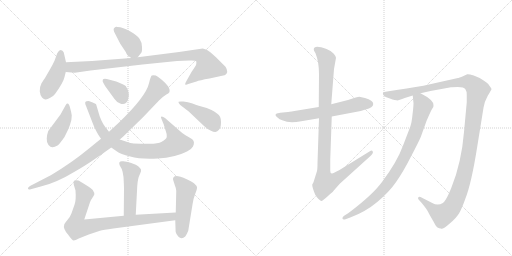
t = 0.00 s
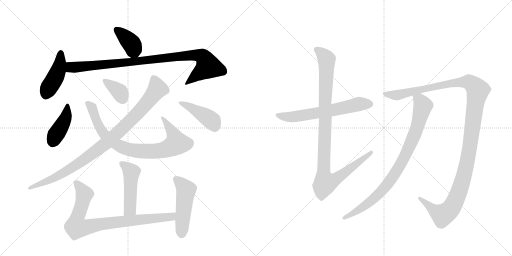
t = 2.45 s
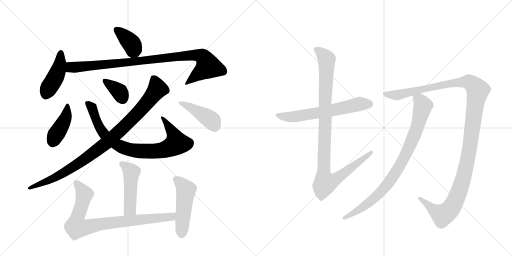
t = 4.90 s
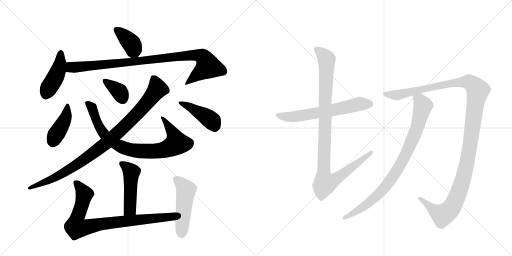
t = 7.34 s
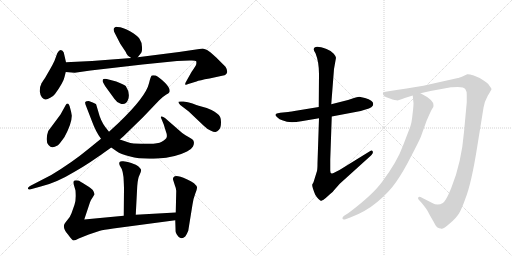
t = 9.79 s
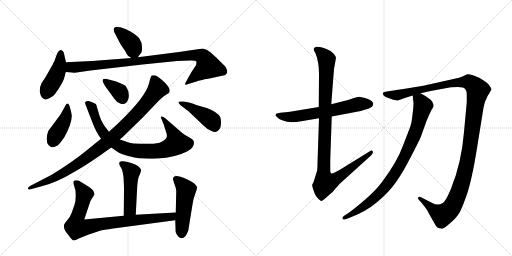
t = 12.24 s

The animated SVG that drew these frames (rendered in a browser with its animation timeline set to each time). Animation: 15 CSS @keyframes rules; one cycle of 12.24 s.

<svg version="1.1" viewBox="0 0 2048 1024" xmlns="http://www.w3.org/2000/svg">
  <g stroke="lightgray" stroke-dasharray="1,1" stroke-width="1" transform="scale(4, 4)">
    <line x1="0" y1="0" x2="256" y2="256"></line>
    <line x1="256" y1="0" x2="0" y2="256"></line>
    <line x1="128" y1="0" x2="128" y2="256"></line>
    <line x1="0" y1="128" x2="256" y2="128"></line>
    <line x1="256" y1="0" x2="512" y2="256"></line>
    <line x1="512" y1="0" x2="256" y2="256"></line>
    <line x1="384" y1="0" x2="384" y2="256"></line>
    <line x1="256" y1="128" x2="512" y2="128"></line>
  </g>
<g transform="scale(1, -1) translate(0, -850)">
   <style type="text/css">
    @keyframes keyframes0 {
      from {
       stroke: black;
       stroke-dashoffset: 382;
       stroke-width: 128;
       }
       55% {
       animation-timing-function: step-end;
       stroke: black;
       stroke-dashoffset: 0;
       stroke-width: 128;
       }
       to {
       stroke: black;
       stroke-width: 1024;
       }
       }
       #make-me-a-hanzi-animation-0 {
         animation: keyframes0 0.560872s both;
         animation-delay: 0.000000s;
         animation-timing-function: linear;
       }
    @keyframes keyframes1 {
      from {
       stroke: black;
       stroke-dashoffset: 440;
       stroke-width: 128;
       }
       59% {
       animation-timing-function: step-end;
       stroke: black;
       stroke-dashoffset: 0;
       stroke-width: 128;
       }
       to {
       stroke: black;
       stroke-width: 1024;
       }
       }
       #make-me-a-hanzi-animation-1 {
         animation: keyframes1 0.608073s both;
         animation-delay: 0.560872s;
         animation-timing-function: linear;
       }
    @keyframes keyframes2 {
      from {
       stroke: black;
       stroke-dashoffset: 962;
       stroke-width: 128;
       }
       76% {
       animation-timing-function: step-end;
       stroke: black;
       stroke-dashoffset: 0;
       stroke-width: 128;
       }
       to {
       stroke: black;
       stroke-width: 1024;
       }
       }
       #make-me-a-hanzi-animation-2 {
         animation: keyframes2 1.032878s both;
         animation-delay: 1.168945s;
         animation-timing-function: linear;
       }
    @keyframes keyframes3 {
      from {
       stroke: black;
       stroke-dashoffset: 413;
       stroke-width: 128;
       }
       57% {
       animation-timing-function: step-end;
       stroke: black;
       stroke-dashoffset: 0;
       stroke-width: 128;
       }
       to {
       stroke: black;
       stroke-width: 1024;
       }
       }
       #make-me-a-hanzi-animation-3 {
         animation: keyframes3 0.586100s both;
         animation-delay: 2.201823s;
         animation-timing-function: linear;
       }
    @keyframes keyframes4 {
      from {
       stroke: black;
       stroke-dashoffset: 832;
       stroke-width: 128;
       }
       73% {
       animation-timing-function: step-end;
       stroke: black;
       stroke-dashoffset: 0;
       stroke-width: 128;
       }
       to {
       stroke: black;
       stroke-width: 1024;
       }
       }
       #make-me-a-hanzi-animation-4 {
         animation: keyframes4 0.927083s both;
         animation-delay: 2.787923s;
         animation-timing-function: linear;
       }
    @keyframes keyframes5 {
      from {
       stroke: black;
       stroke-dashoffset: 361;
       stroke-width: 128;
       }
       54% {
       animation-timing-function: step-end;
       stroke: black;
       stroke-dashoffset: 0;
       stroke-width: 128;
       }
       to {
       stroke: black;
       stroke-width: 1024;
       }
       }
       #make-me-a-hanzi-animation-5 {
         animation: keyframes5 0.543783s both;
         animation-delay: 3.715007s;
         animation-timing-function: linear;
       }
    @keyframes keyframes6 {
      from {
       stroke: black;
       stroke-dashoffset: 962;
       stroke-width: 128;
       }
       76% {
       animation-timing-function: step-end;
       stroke: black;
       stroke-dashoffset: 0;
       stroke-width: 128;
       }
       to {
       stroke: black;
       stroke-width: 1024;
       }
       }
       #make-me-a-hanzi-animation-6 {
         animation: keyframes6 1.032878s both;
         animation-delay: 4.258789s;
         animation-timing-function: linear;
       }
    @keyframes keyframes7 {
      from {
       stroke: black;
       stroke-dashoffset: 436;
       stroke-width: 128;
       }
       59% {
       animation-timing-function: step-end;
       stroke: black;
       stroke-dashoffset: 0;
       stroke-width: 128;
       }
       to {
       stroke: black;
       stroke-width: 1024;
       }
       }
       #make-me-a-hanzi-animation-7 {
         animation: keyframes7 0.604818s both;
         animation-delay: 5.291667s;
         animation-timing-function: linear;
       }
    @keyframes keyframes8 {
      from {
       stroke: black;
       stroke-dashoffset: 482;
       stroke-width: 128;
       }
       61% {
       animation-timing-function: step-end;
       stroke: black;
       stroke-dashoffset: 0;
       stroke-width: 128;
       }
       to {
       stroke: black;
       stroke-width: 1024;
       }
       }
       #make-me-a-hanzi-animation-8 {
         animation: keyframes8 0.642253s both;
         animation-delay: 5.896484s;
         animation-timing-function: linear;
       }
    @keyframes keyframes9 {
      from {
       stroke: black;
       stroke-dashoffset: 848;
       stroke-width: 128;
       }
       73% {
       animation-timing-function: step-end;
       stroke: black;
       stroke-dashoffset: 0;
       stroke-width: 128;
       }
       to {
       stroke: black;
       stroke-width: 1024;
       }
       }
       #make-me-a-hanzi-animation-9 {
         animation: keyframes9 0.940104s both;
         animation-delay: 6.538737s;
         animation-timing-function: linear;
       }
    @keyframes keyframes10 {
      from {
       stroke: black;
       stroke-dashoffset: 493;
       stroke-width: 128;
       }
       62% {
       animation-timing-function: step-end;
       stroke: black;
       stroke-dashoffset: 0;
       stroke-width: 128;
       }
       to {
       stroke: black;
       stroke-width: 1024;
       }
       }
       #make-me-a-hanzi-animation-10 {
         animation: keyframes10 0.651204s both;
         animation-delay: 7.478841s;
         animation-timing-function: linear;
       }
    @keyframes keyframes11 {
      from {
       stroke: black;
       stroke-dashoffset: 631;
       stroke-width: 128;
       }
       67% {
       animation-timing-function: step-end;
       stroke: black;
       stroke-dashoffset: 0;
       stroke-width: 128;
       }
       to {
       stroke: black;
       stroke-width: 1024;
       }
       }
       #make-me-a-hanzi-animation-11 {
         animation: keyframes11 0.763509s both;
         animation-delay: 8.130046s;
         animation-timing-function: linear;
       }
    @keyframes keyframes12 {
      from {
       stroke: black;
       stroke-dashoffset: 1025;
       stroke-width: 128;
       }
       77% {
       animation-timing-function: step-end;
       stroke: black;
       stroke-dashoffset: 0;
       stroke-width: 128;
       }
       to {
       stroke: black;
       stroke-width: 1024;
       }
       }
       #make-me-a-hanzi-animation-12 {
         animation: keyframes12 1.084147s both;
         animation-delay: 8.893555s;
         animation-timing-function: linear;
       }
    @keyframes keyframes13 {
      from {
       stroke: black;
       stroke-dashoffset: 1291;
       stroke-width: 128;
       }
       81% {
       animation-timing-function: step-end;
       stroke: black;
       stroke-dashoffset: 0;
       stroke-width: 128;
       }
       to {
       stroke: black;
       stroke-width: 1024;
       }
       }
       #make-me-a-hanzi-animation-13 {
         animation: keyframes13 1.300618s both;
         animation-delay: 9.977702s;
         animation-timing-function: linear;
       }
    @keyframes keyframes14 {
      from {
       stroke: black;
       stroke-dashoffset: 872;
       stroke-width: 128;
       }
       74% {
       animation-timing-function: step-end;
       stroke: black;
       stroke-dashoffset: 0;
       stroke-width: 128;
       }
       to {
       stroke: black;
       stroke-width: 1024;
       }
       }
       #make-me-a-hanzi-animation-14 {
         animation: keyframes14 0.959635s both;
         animation-delay: 11.278320s;
         animation-timing-function: linear;
       }
</style>
<path d="M 551 621 L 565 639 Q 569 643 568 662 Q 568 680 558 695 Q 549 709 520 725 Q 492 741 470 742 Q 463 744 459 740 Q 449 735 461 714 L 481 675 L 503 642 Q 506 633 512 627 L 525 618 C 540 607 540 607 551 621 Z" fill="lightgray"></path> 
<path d="M 264 601 L 255 640 Q 251 650 243 650 Q 236 650 229 637 L 218 607 Q 210 590 203 578 L 180 538 Q 165 517 165 514 Q 158 502 159 485 Q 161 467 168 460 Q 176 452 182 452 Q 188 451 201 459 Q 214 466 220 474 Q 254 521 258 542 L 263 562 L 264 601 Z" fill="lightgray"></path> 
<path d="M 811 656 L 716 642 L 551 621 L 525 618 L 368 606 L 264 601 C 234 600 233 564 263 562 L 299 559 L 362 568 L 570 592 L 708 606 L 759 608 Q 782 609 785 605 Q 786 600 785 593 Q 783 586 766 562 L 748 530 Q 739 515 741 512 Q 744 509 753 514 L 786 524 Q 797 529 838 536 L 893 548 Q 905 549 909 562 Q 909 573 902 583 L 865 620 Q 835 647 830 649 Q 826 651 811 656 Z" fill="lightgray"></path> 
<path d="M 242 392 L 193 326 Q 188 313 187 296 Q 186 278 194 270 Q 202 261 209 261 Q 216 260 232 269 Q 238 274 258 302 Q 288 358 287 388 Q 286 399 281 416 Q 274 446 263 430 L 242 392 Z" fill="lightgray"></path> 
<path d="M 445 260 L 468 244 Q 480 235 521 224 Q 562 212 631 216 Q 701 220 748 244 Q 767 254 772 264 Q 781 283 769 293 Q 753 303 742 309 Q 732 314 715 330 L 660 378 Q 651 385 646 384 Q 641 383 646 374 L 655 352 L 663 326 Q 669 311 667 302 Q 665 293 647 283 Q 629 273 583 275 Q 537 276 528 277 Q 520 278 479 292 L 436 323 L 421 342 Q 402 368 393 404 L 385 431 Q 385 434 371 440 L 355 446 Q 344 446 341 442 Q 339 436 345 424 L 367 367 Q 383 323 404 295 L 445 260 Z" fill="lightgray"></path> 
<path d="M 421 505 L 458 454 Q 468 440 479 437 Q 502 426 512 451 Q 522 477 503 506 Q 497 511 465 524 L 427 534 Q 416 536 412 533 Q 410 529 411 523 Q 415 515 421 505 Z" fill="lightgray"></path> 
<path d="M 404 295 L 351 252 Q 288 200 205 150 L 120 106 Q 110 100 112 95 Q 114 90 123 93 L 163 104 Q 224 118 300 164 Q 354 194 445 260 L 479 292 L 493 304 L 571 380 L 636 448 Q 652 464 664 471 Q 677 478 678 482 Q 683 495 661 518 Q 639 540 623 548 Q 612 550 607 548 Q 603 546 596 517 Q 584 464 476 360 L 436 323 L 404 295 Z" fill="lightgray"></path> 
<path d="M 755 404 L 815 347 Q 828 334 842 328 Q 856 321 862 322 Q 869 323 876 331 Q 884 338 884 362 Q 885 385 868 396 Q 860 404 846 410 L 827 418 L 795 427 Q 788 429 770 436 Q 752 443 734 444 Q 716 445 714 443 Q 712 440 721 430 L 755 404 Z" fill="lightgray"></path> 
<path d="M 543 -9 L 549 106 Q 551 137 559 152 Q 566 167 564 172 Q 562 176 554 184 Q 547 191 525 198 Q 503 205 493 205 Q 471 208 479 188 L 487 174 Q 491 165 494 142 Q 496 106 496 95 L 495 -13 C 495 -43 541 -39 543 -9 Z" fill="lightgray"></path> 
<path d="M 337 -28 L 360 41 Q 365 53 371 61 L 377 71 Q 379 78 371 90 Q 367 95 342 111 Q 317 127 313 128 Q 299 130 296 127 Q 293 123 295 112 L 302 88 Q 305 49 298 31 L 286 -3 Q 280 -20 268 -32 Q 257 -45 257 -48 Q 251 -64 272 -88 Q 289 -112 295 -112 Q 301 -112 315 -104 L 355 -88 L 400 -73 Q 412 -70 453 -64 L 701 -31 C 731 -27 733 2 703 0 L 543 -9 L 495 -13 L 337 -28 Z" fill="lightgray"></path> 
<path d="M 701 -31 L 702 -62 Q 702 -74 703 -79 Q 704 -85 713 -96 Q 726 -110 741 -96 Q 746 -90 753 -73 L 770 32 Q 773 55 781 75 Q 789 95 788 101 Q 787 107 776 117 Q 765 126 747 133 Q 705 152 696 143 Q 691 138 692 132 L 699 110 Q 705 95 705 87 L 703 0 L 701 -31 Z" fill="lightgray"></path> 
<path d="M 1275 422 L 1190 408 Q 1163 403 1152 402 L 1121 399 L 1107 396 Q 1104 395 1102 391 Q 1101 387 1110 380 Q 1116 373 1132 368 Q 1156 356 1205 365 L 1276 377 L 1327 384 L 1443 406 L 1462 412 Q 1493 420 1493 434 Q 1493 449 1460 458 Q 1444 462 1437 463 Q 1430 463 1410 456 L 1392 450 L 1325 433 L 1275 422 Z" fill="lightgray"></path> 
<path d="M 1255 652 Q 1255 647 1262 637 Q 1276 602 1276 554 L 1275 422 L 1276 377 L 1270 198 Q 1270 175 1268 166 L 1254 121 L 1249 112 Q 1248 109 1252 95 Q 1257 80 1261 71 Q 1266 62 1274 54 Q 1283 45 1287 46 Q 1291 47 1313 67 Q 1336 87 1336 89 L 1359 115 L 1484 228 Q 1494 238 1491 244 Q 1488 250 1481 246 L 1358 170 Q 1336 158 1331 157 Q 1321 153 1321 167 L 1321 212 L 1327 384 L 1325 433 L 1336 574 L 1344 619 Q 1344 624 1335 635 Q 1327 646 1306 654 Q 1255 673 1255 652 Z" fill="lightgray"></path> 
<path d="M 1682 477 L 1722 486 L 1804 501 Q 1807 502 1831 502 Q 1856 502 1861 494 Q 1867 486 1867 470 L 1867 441 L 1856 322 Q 1846 199 1805 98 Q 1792 66 1783 52 Q 1772 32 1751 32 Q 1739 32 1731 37 L 1682 62 Q 1674 64 1673 60 Q 1670 56 1676 50 L 1686 39 Q 1709 11 1711 5 Q 1714 -2 1735 -38 Q 1744 -56 1750 -60 Q 1757 -64 1763 -64 Q 1771 -69 1799 -44 Q 1827 -20 1837 -2 Q 1847 15 1861 54 Q 1886 117 1909 264 L 1934 419 Q 1937 442 1951 467 Q 1966 491 1966 494 Q 1966 496 1957 508 Q 1952 517 1933 529 Q 1915 541 1895 548 Q 1875 554 1869 553 L 1854 546 Q 1834 538 1832 538 L 1720 513 Q 1672 502 1586 490 L 1548 484 Q 1534 482 1532 479 Q 1530 475 1535 468 Q 1541 462 1554 458 L 1570 452 Q 1578 449 1586 449 Q 1590 446 1619 458 L 1651 468 L 1682 477 Z" fill="lightgray"></path> 
<path d="M 1651 468 L 1654 437 Q 1654 423 1650 392 Q 1647 360 1641 343 L 1613 270 Q 1589 203 1528 122 Q 1490 70 1394 -2 L 1375 -14 Q 1368 -20 1370 -25 Q 1372 -30 1382 -27 L 1401 -20 Q 1461 2 1509 42 Q 1557 82 1585 123 Q 1613 163 1643 222 Q 1674 281 1683 302 L 1706 366 Q 1721 401 1727 412 Q 1736 424 1734 429 Q 1735 450 1682 477 C 1656 491 1648 496 1651 468 Z" fill="lightgray"></path> 
      <clipPath id="make-me-a-hanzi-clip-0">
      <path d="M 551 621 L 565 639 Q 569 643 568 662 Q 568 680 558 695 Q 549 709 520 725 Q 492 741 470 742 Q 463 744 459 740 Q 449 735 461 714 L 481 675 L 503 642 Q 506 633 512 627 L 525 618 C 540 607 540 607 551 621 Z" fill="lightgray"></path>
      </clipPath>
      <path clip-path="url(#make-me-a-hanzi-clip-0)" d="M 466 731 L 528 672 L 543 635 " fill="none" id="make-me-a-hanzi-animation-0" stroke-dasharray="254 508" stroke-linecap="round"></path>

      <clipPath id="make-me-a-hanzi-clip-1">
      <path d="M 264 601 L 255 640 Q 251 650 243 650 Q 236 650 229 637 L 218 607 Q 210 590 203 578 L 180 538 Q 165 517 165 514 Q 158 502 159 485 Q 161 467 168 460 Q 176 452 182 452 Q 188 451 201 459 Q 214 466 220 474 Q 254 521 258 542 L 263 562 L 264 601 Z" fill="lightgray"></path>
      </clipPath>
      <path clip-path="url(#make-me-a-hanzi-clip-1)" d="M 244 639 L 232 565 L 183 468 " fill="none" id="make-me-a-hanzi-animation-1" stroke-dasharray="312 624" stroke-linecap="round"></path>

      <clipPath id="make-me-a-hanzi-clip-2">
      <path d="M 811 656 L 716 642 L 551 621 L 525 618 L 368 606 L 264 601 C 234 600 233 564 263 562 L 299 559 L 362 568 L 570 592 L 708 606 L 759 608 Q 782 609 785 605 Q 786 600 785 593 Q 783 586 766 562 L 748 530 Q 739 515 741 512 Q 744 509 753 514 L 786 524 Q 797 529 838 536 L 893 548 Q 905 549 909 562 Q 909 573 902 583 L 865 620 Q 835 647 830 649 Q 826 651 811 656 Z" fill="lightgray"></path>
      </clipPath>
      <path clip-path="url(#make-me-a-hanzi-clip-2)" d="M 270 568 L 287 582 L 753 628 L 808 625 L 833 584 L 749 522 L 747 514 " fill="none" id="make-me-a-hanzi-animation-2" stroke-dasharray="834 1668" stroke-linecap="round"></path>

      <clipPath id="make-me-a-hanzi-clip-3">
      <path d="M 242 392 L 193 326 Q 188 313 187 296 Q 186 278 194 270 Q 202 261 209 261 Q 216 260 232 269 Q 238 274 258 302 Q 288 358 287 388 Q 286 399 281 416 Q 274 446 263 430 L 242 392 Z" fill="lightgray"></path>
      </clipPath>
      <path clip-path="url(#make-me-a-hanzi-clip-3)" d="M 272 423 L 257 366 L 211 279 " fill="none" id="make-me-a-hanzi-animation-3" stroke-dasharray="285 570" stroke-linecap="round"></path>

      <clipPath id="make-me-a-hanzi-clip-4">
      <path d="M 445 260 L 468 244 Q 480 235 521 224 Q 562 212 631 216 Q 701 220 748 244 Q 767 254 772 264 Q 781 283 769 293 Q 753 303 742 309 Q 732 314 715 330 L 660 378 Q 651 385 646 384 Q 641 383 646 374 L 655 352 L 663 326 Q 669 311 667 302 Q 665 293 647 283 Q 629 273 583 275 Q 537 276 528 277 Q 520 278 479 292 L 436 323 L 421 342 Q 402 368 393 404 L 385 431 Q 385 434 371 440 L 355 446 Q 344 446 341 442 Q 339 436 345 424 L 367 367 Q 383 323 404 295 L 445 260 Z" fill="lightgray"></path>
      </clipPath>
      <path clip-path="url(#make-me-a-hanzi-clip-4)" d="M 350 438 L 369 419 L 392 353 L 422 306 L 476 267 L 519 251 L 603 244 L 637 247 L 667 254 L 706 277 L 693 316 L 652 379 " fill="none" id="make-me-a-hanzi-animation-4" stroke-dasharray="704 1408" stroke-linecap="round"></path>

      <clipPath id="make-me-a-hanzi-clip-5">
      <path d="M 421 505 L 458 454 Q 468 440 479 437 Q 502 426 512 451 Q 522 477 503 506 Q 497 511 465 524 L 427 534 Q 416 536 412 533 Q 410 529 411 523 Q 415 515 421 505 Z" fill="lightgray"></path>
      </clipPath>
      <path clip-path="url(#make-me-a-hanzi-clip-5)" d="M 420 527 L 479 482 L 491 454 " fill="none" id="make-me-a-hanzi-animation-5" stroke-dasharray="233 466" stroke-linecap="round"></path>

      <clipPath id="make-me-a-hanzi-clip-6">
      <path d="M 404 295 L 351 252 Q 288 200 205 150 L 120 106 Q 110 100 112 95 Q 114 90 123 93 L 163 104 Q 224 118 300 164 Q 354 194 445 260 L 479 292 L 493 304 L 571 380 L 636 448 Q 652 464 664 471 Q 677 478 678 482 Q 683 495 661 518 Q 639 540 623 548 Q 612 550 607 548 Q 603 546 596 517 Q 584 464 476 360 L 436 323 L 404 295 Z" fill="lightgray"></path>
      </clipPath>
      <path clip-path="url(#make-me-a-hanzi-clip-6)" d="M 611 542 L 626 509 L 627 490 L 557 404 L 433 284 L 255 158 L 118 99 " fill="none" id="make-me-a-hanzi-animation-6" stroke-dasharray="834 1668" stroke-linecap="round"></path>

      <clipPath id="make-me-a-hanzi-clip-7">
      <path d="M 755 404 L 815 347 Q 828 334 842 328 Q 856 321 862 322 Q 869 323 876 331 Q 884 338 884 362 Q 885 385 868 396 Q 860 404 846 410 L 827 418 L 795 427 Q 788 429 770 436 Q 752 443 734 444 Q 716 445 714 443 Q 712 440 721 430 L 755 404 Z" fill="lightgray"></path>
      </clipPath>
      <path clip-path="url(#make-me-a-hanzi-clip-7)" d="M 718 437 L 749 427 L 836 376 L 849 365 L 860 338 " fill="none" id="make-me-a-hanzi-animation-7" stroke-dasharray="308 616" stroke-linecap="round"></path>

      <clipPath id="make-me-a-hanzi-clip-8">
      <path d="M 543 -9 L 549 106 Q 551 137 559 152 Q 566 167 564 172 Q 562 176 554 184 Q 547 191 525 198 Q 503 205 493 205 Q 471 208 479 188 L 487 174 Q 491 165 494 142 Q 496 106 496 95 L 495 -13 C 495 -43 541 -39 543 -9 Z" fill="lightgray"></path>
      </clipPath>
      <path clip-path="url(#make-me-a-hanzi-clip-8)" d="M 487 195 L 512 177 L 526 158 L 520 14 L 500 -5 " fill="none" id="make-me-a-hanzi-animation-8" stroke-dasharray="354 708" stroke-linecap="round"></path>

      <clipPath id="make-me-a-hanzi-clip-9">
      <path d="M 337 -28 L 360 41 Q 365 53 371 61 L 377 71 Q 379 78 371 90 Q 367 95 342 111 Q 317 127 313 128 Q 299 130 296 127 Q 293 123 295 112 L 302 88 Q 305 49 298 31 L 286 -3 Q 280 -20 268 -32 Q 257 -45 257 -48 Q 251 -64 272 -88 Q 289 -112 295 -112 Q 301 -112 315 -104 L 355 -88 L 400 -73 Q 412 -70 453 -64 L 701 -31 C 731 -27 733 2 703 0 L 543 -9 L 495 -13 L 337 -28 Z" fill="lightgray"></path>
      </clipPath>
      <path clip-path="url(#make-me-a-hanzi-clip-9)" d="M 302 119 L 337 73 L 305 -35 L 306 -60 L 336 -61 L 395 -47 L 676 -19 L 696 -7 " fill="none" id="make-me-a-hanzi-animation-9" stroke-dasharray="720 1440" stroke-linecap="round"></path>

      <clipPath id="make-me-a-hanzi-clip-10">
      <path d="M 701 -31 L 702 -62 Q 702 -74 703 -79 Q 704 -85 713 -96 Q 726 -110 741 -96 Q 746 -90 753 -73 L 770 32 Q 773 55 781 75 Q 789 95 788 101 Q 787 107 776 117 Q 765 126 747 133 Q 705 152 696 143 Q 691 138 692 132 L 699 110 Q 705 95 705 87 L 703 0 L 701 -31 Z" fill="lightgray"></path>
      </clipPath>
      <path clip-path="url(#make-me-a-hanzi-clip-10)" d="M 704 134 L 745 91 L 727 -86 " fill="none" id="make-me-a-hanzi-animation-10" stroke-dasharray="365 730" stroke-linecap="round"></path>

      <clipPath id="make-me-a-hanzi-clip-11">
      <path d="M 1275 422 L 1190 408 Q 1163 403 1152 402 L 1121 399 L 1107 396 Q 1104 395 1102 391 Q 1101 387 1110 380 Q 1116 373 1132 368 Q 1156 356 1205 365 L 1276 377 L 1327 384 L 1443 406 L 1462 412 Q 1493 420 1493 434 Q 1493 449 1460 458 Q 1444 462 1437 463 Q 1430 463 1410 456 L 1392 450 L 1325 433 L 1275 422 Z" fill="lightgray"></path>
      </clipPath>
      <path clip-path="url(#make-me-a-hanzi-clip-11)" d="M 1110 388 L 1177 383 L 1317 406 L 1437 434 L 1480 434 " fill="none" id="make-me-a-hanzi-animation-11" stroke-dasharray="503 1006" stroke-linecap="round"></path>

      <clipPath id="make-me-a-hanzi-clip-12">
      <path d="M 1255 652 Q 1255 647 1262 637 Q 1276 602 1276 554 L 1275 422 L 1276 377 L 1270 198 Q 1270 175 1268 166 L 1254 121 L 1249 112 Q 1248 109 1252 95 Q 1257 80 1261 71 Q 1266 62 1274 54 Q 1283 45 1287 46 Q 1291 47 1313 67 Q 1336 87 1336 89 L 1359 115 L 1484 228 Q 1494 238 1491 244 Q 1488 250 1481 246 L 1358 170 Q 1336 158 1331 157 Q 1321 153 1321 167 L 1321 212 L 1327 384 L 1325 433 L 1336 574 L 1344 619 Q 1344 624 1335 635 Q 1327 646 1306 654 Q 1255 673 1255 652 Z" fill="lightgray"></path>
      </clipPath>
      <path clip-path="url(#make-me-a-hanzi-clip-12)" d="M 1266 652 L 1300 623 L 1307 602 L 1295 166 L 1302 121 L 1349 138 L 1485 241 " fill="none" id="make-me-a-hanzi-animation-12" stroke-dasharray="897 1794" stroke-linecap="round"></path>

      <clipPath id="make-me-a-hanzi-clip-13">
      <path d="M 1682 477 L 1722 486 L 1804 501 Q 1807 502 1831 502 Q 1856 502 1861 494 Q 1867 486 1867 470 L 1867 441 L 1856 322 Q 1846 199 1805 98 Q 1792 66 1783 52 Q 1772 32 1751 32 Q 1739 32 1731 37 L 1682 62 Q 1674 64 1673 60 Q 1670 56 1676 50 L 1686 39 Q 1709 11 1711 5 Q 1714 -2 1735 -38 Q 1744 -56 1750 -60 Q 1757 -64 1763 -64 Q 1771 -69 1799 -44 Q 1827 -20 1837 -2 Q 1847 15 1861 54 Q 1886 117 1909 264 L 1934 419 Q 1937 442 1951 467 Q 1966 491 1966 494 Q 1966 496 1957 508 Q 1952 517 1933 529 Q 1915 541 1895 548 Q 1875 554 1869 553 L 1854 546 Q 1834 538 1832 538 L 1720 513 Q 1672 502 1586 490 L 1548 484 Q 1534 482 1532 479 Q 1530 475 1535 468 Q 1541 462 1554 458 L 1570 452 Q 1578 449 1586 449 Q 1590 446 1619 458 L 1651 468 L 1682 477 Z" fill="lightgray"></path>
      </clipPath>
      <path clip-path="url(#make-me-a-hanzi-clip-13)" d="M 1538 475 L 1592 470 L 1786 514 L 1854 523 L 1879 520 L 1911 489 L 1876 238 L 1846 112 L 1819 41 L 1797 8 L 1770 -10 L 1738 7 L 1679 56 " fill="none" id="make-me-a-hanzi-animation-13" stroke-dasharray="1163 2326" stroke-linecap="round"></path>

      <clipPath id="make-me-a-hanzi-clip-14">
      <path d="M 1651 468 L 1654 437 Q 1654 423 1650 392 Q 1647 360 1641 343 L 1613 270 Q 1589 203 1528 122 Q 1490 70 1394 -2 L 1375 -14 Q 1368 -20 1370 -25 Q 1372 -30 1382 -27 L 1401 -20 Q 1461 2 1509 42 Q 1557 82 1585 123 Q 1613 163 1643 222 Q 1674 281 1683 302 L 1706 366 Q 1721 401 1727 412 Q 1736 424 1734 429 Q 1735 450 1682 477 C 1656 491 1648 496 1651 468 Z" fill="lightgray"></path>
      </clipPath>
      <path clip-path="url(#make-me-a-hanzi-clip-14)" d="M 1659 461 L 1680 447 L 1692 426 L 1657 309 L 1598 185 L 1555 119 L 1503 62 L 1418 -1 L 1377 -21 " fill="none" id="make-me-a-hanzi-animation-14" stroke-dasharray="744 1488" stroke-linecap="round"></path>

</g>
</svg>
